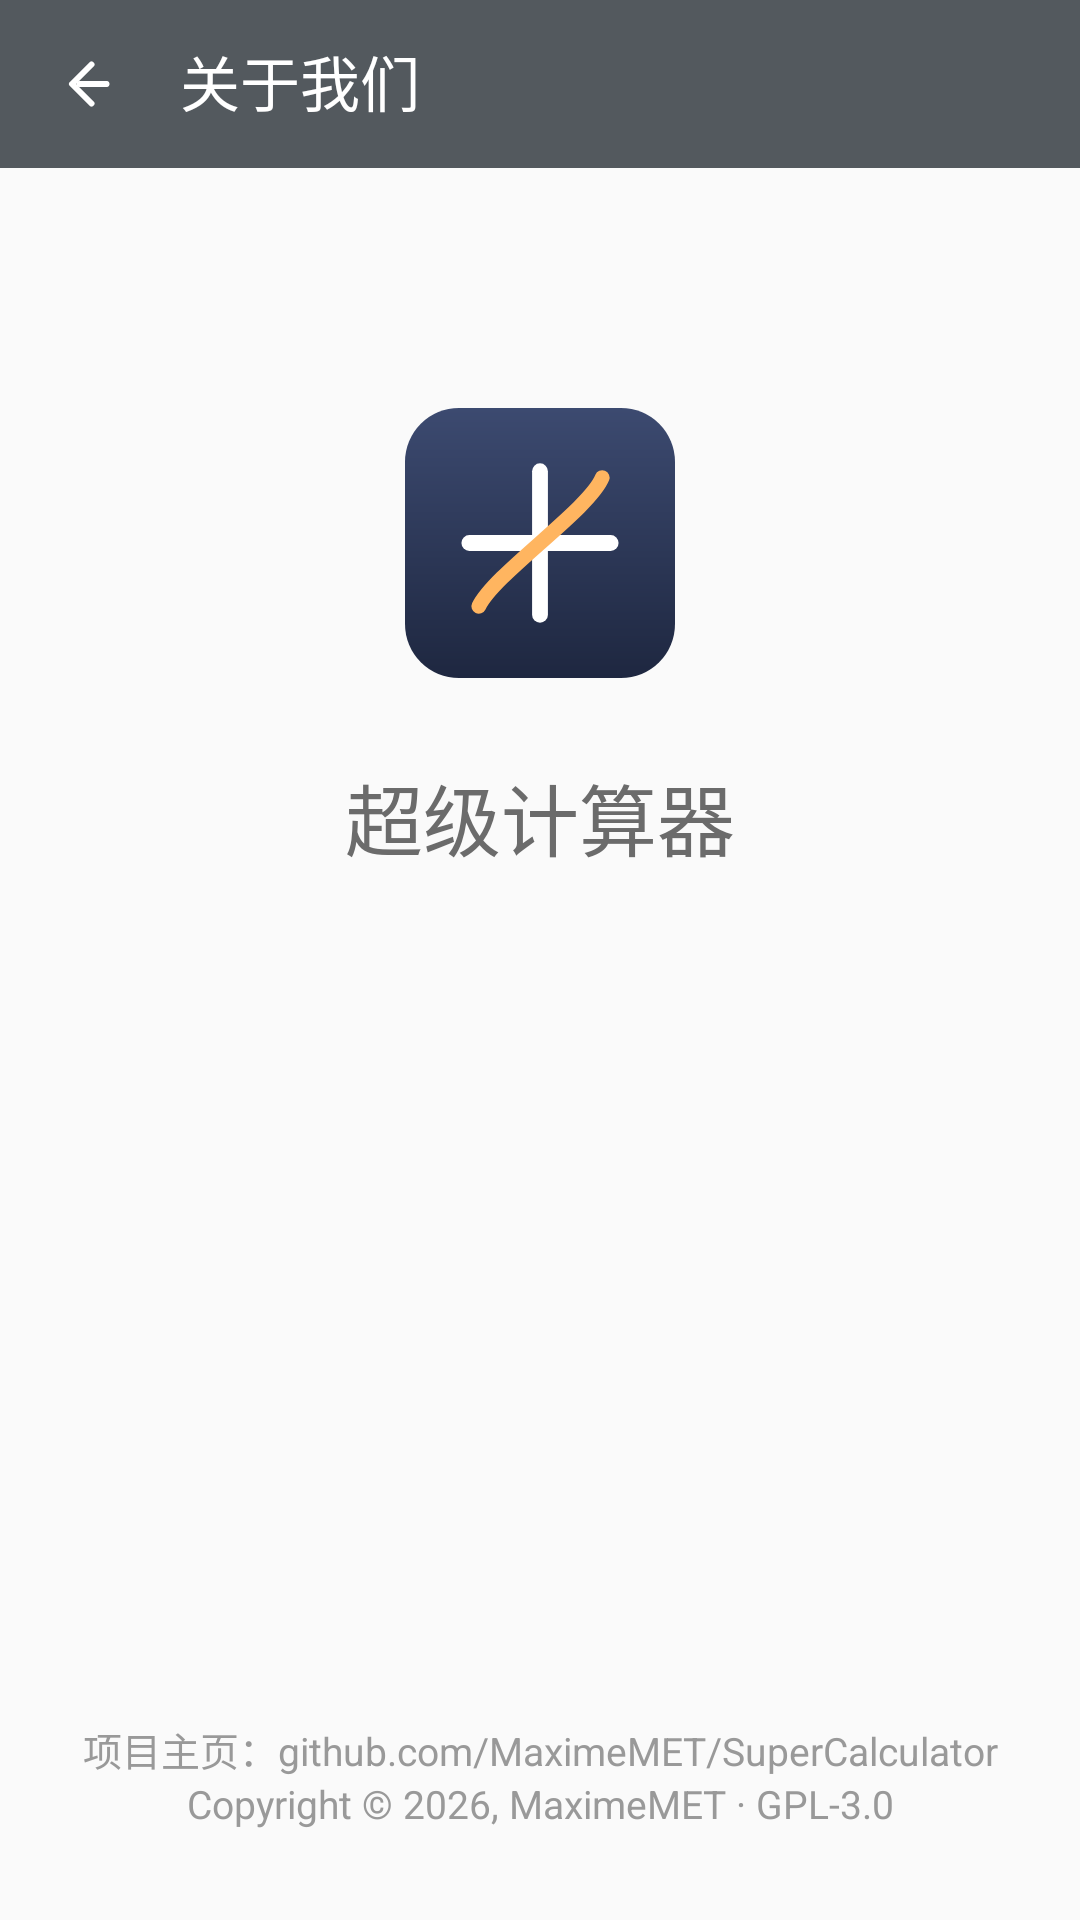

Write the Android layout XML for this screen, with the resource values it uses.
<!-- AndroidManifest.xml: application theme Theme.SuperCalc -->
<!-- res/layout/activity_about.xml -->
<?xml version="1.0" encoding="utf-8"?>
<FrameLayout xmlns:android="http://schemas.android.com/apk/res/android"
    android:id="@+id/about_root"
    android:layout_width="match_parent"
    android:layout_height="match_parent"
    android:background="@color/status_bar">

    <LinearLayout
        android:id="@+id/about_content"
        android:layout_width="match_parent"
        android:layout_height="match_parent"
        android:orientation="vertical">

        <include
            android:id="@+id/about_toolbar"
            layout="@layout/view_page_toolbar" />

        <RelativeLayout
            android:layout_width="match_parent"
            android:layout_height="match_parent"
            android:background="@color/bg_white"
            android:paddingBottom="@dimen/space_huge">

            <TextView
                android:id="@+id/tv_about_copyright"
                android:layout_width="match_parent"
                android:layout_height="wrap_content"
                android:layout_alignParentBottom="true"
                android:gravity="center"
                android:text="@string/about_copyright"
                android:textColor="@color/gray_text"
                android:textSize="@dimen/text_13sp" />

            <TextView
                android:id="@+id/tv_privacy_declaration"
                android:layout_width="match_parent"
                android:layout_height="wrap_content"
                android:layout_above="@id/tv_about_copyright"
                android:gravity="center"
                android:text="@string/about_web"
                android:textColor="@color/gray_text"
                android:textSize="@dimen/text_13sp" />

            <RelativeLayout
                android:layout_width="match_parent"
                android:layout_height="wrap_content">

                <include
                    android:id="@+id/about_logo"
                    layout="@layout/view_about_logo"
                    android:layout_width="@dimen/about_logo_width"
                    android:layout_height="@dimen/about_logo_width"
                    android:layout_centerHorizontal="true"
                    android:layout_marginTop="@dimen/logo_margin_top" />

                <TextView
                    android:id="@+id/tv_about_content"
                    android:layout_width="wrap_content"
                    android:layout_height="wrap_content"
                    android:layout_below="@id/about_logo"
                    android:layout_centerHorizontal="true"
                    android:layout_marginTop="@dimen/space_huge"
                    android:gravity="center"
                    android:text="@string/app_name"
                    android:textColor="@color/text_gray"
                    android:textSize="@dimen/text_26sp" />

                <TextView
                    android:id="@+id/tv_about_version"
                    android:layout_width="wrap_content"
                    android:layout_height="wrap_content"
                    android:layout_below="@id/tv_about_content"
                    android:layout_centerHorizontal="true"
                    android:layout_marginTop="@dimen/space_medium"
                    android:gravity="center"
                    android:textColor="@color/about_version_text"
                    android:textSize="@dimen/text_15sp" />

                
                <TextView
                    android:id="@+id/tv_about_rules"
                    android:layout_width="wrap_content"
                    android:layout_height="wrap_content"
                    android:layout_below="@id/tv_about_version"
                    android:layout_centerHorizontal="true"
                    android:layout_marginTop="@dimen/space_small"
                    android:gravity="center"
                    android:textColor="@color/about_version_text"
                    android:textSize="@dimen/text_15sp" />
            </RelativeLayout>
        </RelativeLayout>
    </LinearLayout>

    
    <View
        android:id="@+id/nav_bar_scrim"
        android:layout_width="match_parent"
        android:layout_height="0dp"
        android:layout_gravity="bottom"
        android:background="@color/nav_bar" />
</FrameLayout>
<!-- res/layout/view_page_toolbar.xml (included above) -->
<?xml version="1.0" encoding="utf-8"?>
<LinearLayout xmlns:android="http://schemas.android.com/apk/res/android"
    android:layout_width="match_parent"
    android:layout_height="?attr/actionBarSize"
    android:background="@color/default_bg"
    android:gravity="center_vertical"
    android:orientation="horizontal">

    <ImageButton
        android:id="@+id/btn_page_back"
        style="@style/ToolbarButton"
        android:layout_width="@dimen/toolbar_nav_button"
        android:contentDescription="@string/action_back"
        android:src="@drawable/ic_back" />

    <TextView
        android:id="@+id/page_title"
        style="@style/ToolbarTitle"
        android:text="@string/about_us" />
</LinearLayout>
<!-- res/layout/view_about_logo.xml (included above) -->
<?xml version="1.0" encoding="utf-8"?>
<FrameLayout xmlns:android="http://schemas.android.com/apk/res/android"
    android:layout_width="match_parent"
    android:layout_height="match_parent">

    <View
        android:layout_width="match_parent"
        android:layout_height="match_parent"
        android:background="@drawable/bg_about_logo" />

    <ImageView
        android:layout_width="match_parent"
        android:layout_height="match_parent"
        android:contentDescription="@null"
        android:scaleType="fitXY"
        android:src="@drawable/ic_about_logo_mark" />
</FrameLayout>
<!-- resources referenced by this layout -->
<resources>
  <color name="about_version_text">#FF757575</color>
  <color name="bg_white">#FFFAFAFA</color>
  <color name="default_bg">#FF53595E</color>
  <color name="gray_text">#FF999999</color>
  <color name="nav_bar">#FF000000</color>
  <color name="status_bar">#FF4E5459</color>
  <color name="text_gray">#FF6B6B6B</color>
  <dimen name="about_logo_width">90dp</dimen>
  <dimen name="logo_margin_top">80dp</dimen>
  <dimen name="space_huge">30dp</dimen>
  <dimen name="space_medium">10dp</dimen>
  <dimen name="space_small">3dp</dimen>
  <dimen name="text_13sp">13sp</dimen>
  <dimen name="text_15sp">15sp</dimen>
  <dimen name="text_26sp">26sp</dimen>
  <dimen name="toolbar_nav_button">56dp</dimen>
  <!-- drawable bg_about_logo (drawable) -->
  <?xml version="1.0" encoding="utf-8"?>
  <shape xmlns:android="http://schemas.android.com/apk/res/android"
      android:shape="rectangle">
      <corners android:radius="18dp" />
      <gradient
          android:angle="270"
          android:endColor="@color/brand_ink_bottom"
          android:startColor="@color/brand_ink_top"
          android:type="linear" />
  </shape>
  <!-- drawable ic_back (drawable) -->
  <vector
      xmlns:android="http://schemas.android.com/apk/res/android"
      android:width="24dp"
      android:height="24dp"
      android:viewportWidth="24"
      android:viewportHeight="24">
      <path
          android:pathData="M14.5,5.5L8,12L14.5,18.5"
          android:strokeColor="#FFFFFFFF"
          android:strokeWidth="2"
          android:strokeLineCap="round"
          android:strokeLineJoin="round" />
      <path
          android:pathData="M10.5,12L19.5,12"
          android:strokeColor="#FFFFFFFF"
          android:strokeWidth="2"
          android:strokeLineCap="round"
          android:strokeLineJoin="round" />
  </vector>
  <string name="about_copyright">Copyright © 2026, MaximeMET · GPL-3.0</string>
  <string name="about_us">关于我们</string>
  <string name="about_web">项目主页：github.com/MaximeMET/SuperCalculator</string>
  <string name="action_back">返回</string>
  <string name="app_name">超级计算器</string>
  <style name="ToolbarButton">
          
          <item name="android:layout_width">wrap_content</item>
          <item name="android:layout_height">match_parent</item>
          <item name="android:paddingStart">12dp</item>
          <item name="android:paddingEnd">12dp</item>
          <item name="android:background">?selectableItemBackgroundBorderless</item>
          <item name="android:scaleType">center</item>
          <item name="android:tint">#FFFFFFFF</item>
      </style>
  <style name="ToolbarTitle">
          <item name="android:layout_width">wrap_content</item>
          <item name="android:layout_height">wrap_content</item>
          
          <item name="android:fontFamily">sans-serif-medium</item>
          
          <item name="android:layout_marginStart">@dimen/space_little</item>
          
          <item name="android:translationY">0dp</item>
          <item name="android:textColor">#FFFFFFFF</item>
          <item name="android:textSize">20sp</item>
      </style>
  <color name="brand_ink_bottom">#FF1E2740</color>
  <color name="brand_ink_top">#FF3C4A70</color>
  <color name="brand_accent">#FFFFB560</color>
  <dimen name="space_little">4dp</dimen>
  <style name="AppTextView" parent="Widget.AppCompat.TextView">
          <item name="android:fallbackLineSpacing">false</item>
      </style>
  <style name="AppCheckedTextView">
          <item name="android:fallbackLineSpacing">false</item>
      </style>
  <style name="AppButton" parent="Widget.AppCompat.Button">
          <item name="android:fallbackLineSpacing">false</item>
          
          <item name="android:fontFamily">sans-serif</item>
      </style>
  <color name="capsule_button_pressed">#FFFFB560</color>
  <color name="color_primary">#FF53595E</color>
  <color name="primary_light">#FFFFB560</color>
</resources>
